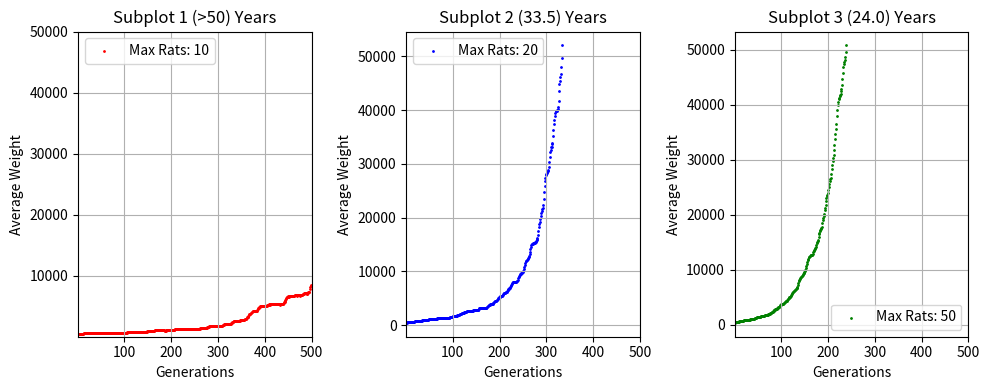

Generate this figure with matplotlib:
import time, random, statistics
import matplotlib.pyplot as plt

# Constant variables (weights are in grams)

# Target weight in grams (female bullmastiff)
GOAL = 50_000

# Total number of adult rats your lab can support
NUM_RATS = 10

# Minimum weight of adult rat, in grams, in initial population
INITIAL_MIN_WT = 200
# Maximum weight of adult rat, in grams, in initial population
INITIAL_MAX_WT = 600
# Most common adult rat weight, in grams, in initial population
INITIAL_MODE_WT = 300

# Probability of a mutation occurring in a rat
MUTATE_ODDS = 0.01
# Scalar on rat weight of least beneficial mutation
MUTATE_MIN = 0.5
# Scalar on rat weight of most beneficial mutation
MUTATE_MAX = 1.2

# Number of pups per pair of mating rats
LITTER_SIZE = 8
# Number of litters per year per pair of matingrats
LITTERS_PER_YEAR = 10
# Generational cutoff to stop breeding program
GENERATION_LIMIT = 500

# check for even user input of rats
def check_rat_input(num_rats):
    if num_rats % 2 != 0:
        num_rats += 1

# Initialize a population with triangular distribution of weights
def populate(num_rats, min_wt, max_wt, mode_wt):
    return [int(random.triangular(min_wt, max_wt, mode_wt)) for i in range(num_rats)] 

# Measure population fitness based on an attribute mean vs target
def fitness(population, goal):
    average = statistics.mean(population)

    return average / goal

# Cull a population to retain only a specified number of members
def select(population, to_retain):
    sorted_popualtion = sorted(population)
    to_retain_by_sex = to_retain//2
    members_per_sex = len(sorted_popualtion)//2

    females = sorted_popualtion[:members_per_sex]
    males = sorted_popualtion[members_per_sex:]

    selected_females = females[-to_retain_by_sex:]
    selected_males = males[-to_retain_by_sex:]

    return selected_males, selected_females

# Crossover genes among members(weights) of a population
def breed(males, females, litter_size):
    random.shuffle(males)
    random.shuffle(females)

    children = []

    for male, female in zip(males, females):
        for child in range(litter_size):
            child = random.randint(female, male)
            children.append(child)
    
    return children

# Randomly alter rat weights using input odds and fractional changes
def mutate(children, mutate_odss, mutate_min, mutate_max):
    for index, rat in enumerate(children):
        if mutate_odss >= random.random():
            children[index] = round(rat * random.uniform(mutate_min, mutate_max))

    return children

# Initialize population, select, breed, and mutate, display results
def main():

    global generations
    generations = 0
    global average_wt
    average_wt = []

    parents = populate(NUM_RATS, INITIAL_MIN_WT, INITIAL_MAX_WT, INITIAL_MODE_WT)

    print("initial population weights = {}".format(parents))
    popl_fitness = fitness(parents, GOAL) 

    print("initial population fitness = {}".format(popl_fitness))    
    print("number to retain = {}".format(NUM_RATS))

    while popl_fitness < 1 and generations < GENERATION_LIMIT:
        selected_males, selected_females = select(parents, NUM_RATS)
        children = breed(selected_males, selected_females, LITTER_SIZE)
        children = mutate(children, MUTATE_ODDS, MUTATE_MIN, MUTATE_MAX)

        parents = selected_males + selected_females + children
        popl_fitness = fitness(parents, GOAL)

        #print("Generation {} fitness = {:.4f}".format(generations, popl_fitness))

        average_wt.append(int(statistics.mean(parents)))
        generations += 1

    #print("average weight per generation = {}".format(average_wt))
    print("\nnumber of generations = {}".format(generations))
    print("number of years = {}".format(generations / LITTERS_PER_YEAR))


if __name__ == "__main__":
    start_time = time.time()
    
    check_rat_input(NUM_RATS)
    main()

    end_time = time.time()
    duration = end_time - start_time
    print("\nRuntime for this program was {:.3f} seconds.".format(duration))

    # Create subplots (1 row, 3 columns)
    # Three subplots for different number of rats the lab can support: 10, 20, 50
    plt.figure(figsize=(10, 4))

    plt.subplot(1, 3, 1)
    plt.scatter(range(len(average_wt)), average_wt, label="Max Rats: " + str(NUM_RATS), color='r', marker='o', s=1)
    plt.xlabel('Generations')
    plt.ylabel('Average Weight')
    # display number of years needed to hit 50,000 g rats. If max generation limit is before then, display >50 years
    plt.title("Subplot 1 ({}) Years".format(generations / LITTERS_PER_YEAR if (generations / LITTERS_PER_YEAR) < 50 else ">50"))
    plt.grid(True)
    plt.legend(loc='upper left')
    plt.ylim(1, 50_000)
    plt.xlim(1, 500)

    NUM_RATS = 20
    # rerun main for new data
    main()

    # subplot 2
    plt.subplot(1, 3, 2)
    plt.scatter(range(len(average_wt)), average_wt, label="Max Rats: " + str(NUM_RATS), color='b', marker='o', s=1)
    plt.xlabel('Generations')
    plt.ylabel('Average Weight')
    plt.title("Subplot 2 ({}) Years".format(str(generations / LITTERS_PER_YEAR)))
    plt.grid(True)
    plt.legend(loc='upper left')
    plt.xlim(1, 500)

    NUM_RATS = 50
    # rerun main for new data  
    main()

    # subplot 3
    plt.subplot(1, 3, 3)
    plt.scatter(range(len(average_wt)), average_wt, label="Max Rats: " + str(NUM_RATS), color='g', marker='o', s=1)
    plt.xlabel('Generations')
    plt.ylabel('Average Weight')
    plt.title("Subplot 3 ({}) Years".format(str(generations / LITTERS_PER_YEAR)))
    plt.grid(True)
    plt.legend(loc='lower right')
    plt.xlim(1, 500)

    plt.tight_layout()
    plt.show()

